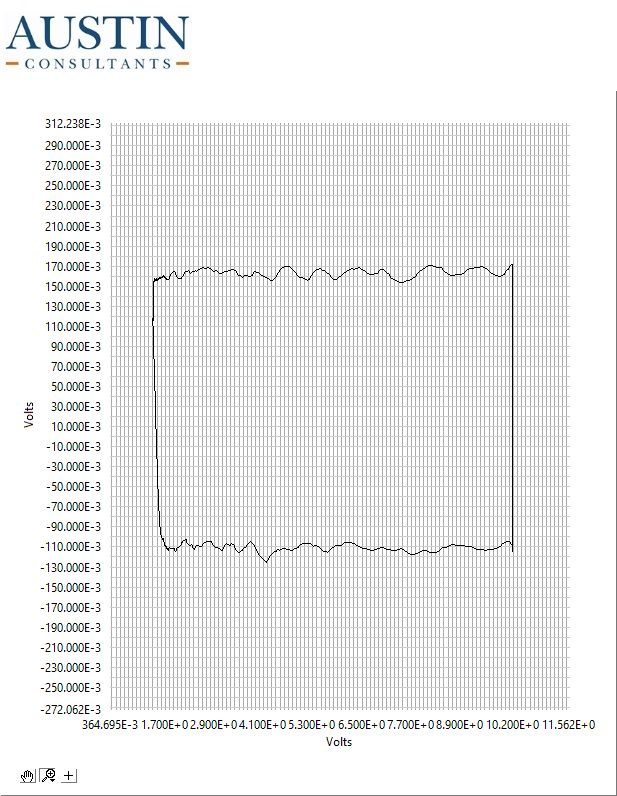

Source data for this figure (header and first rows):
1.400, 0.116
1.400, 0.116
1.400, 0.116
1.400, 0.115
1.400, 0.115
1.400, 0.116
1.400, 0.117
1.400, 0.117
1.400, 0.117
1.400, 0.117
1.400, 0.116
1.400, 0.116
1.400, 0.117
1.400, 0.116
1.400, 0.117
1.400, 0.117
1.400, 0.116
1.400, 0.116
1.400, 0.116
1.400, 0.116
1.400, 0.116
1.400, 0.116
1.400, 0.116
1.400, 0.116
1.400, 0.116
1.400, 0.116
1.400, 0.116
1.400, 0.116
1.400, 0.115
1.400, 0.115
1.400, 0.114
1.400, 0.115
1.400, 0.115
1.400, 0.116
1.400, 0.117
1.400, 0.117
1.400, 0.117
1.400, 0.117
1.400, 0.117
1.400, 0.117
1.400, 0.118
1.400, 0.118
1.400, 0.118
1.400, 0.118
1.400, 0.117
1.400, 0.117
1.400, 0.117
1.400, 0.117
1.400, 0.117
1.400, 0.117
1.400, 0.118
1.400, 0.118
1.400, 0.118
1.400, 0.117
1.400, 0.117
1.400, 0.117
1.400, 0.117
1.400, 0.117
1.400, 0.117
1.400, 0.117
1.400, 0.117
... 919 more rows
